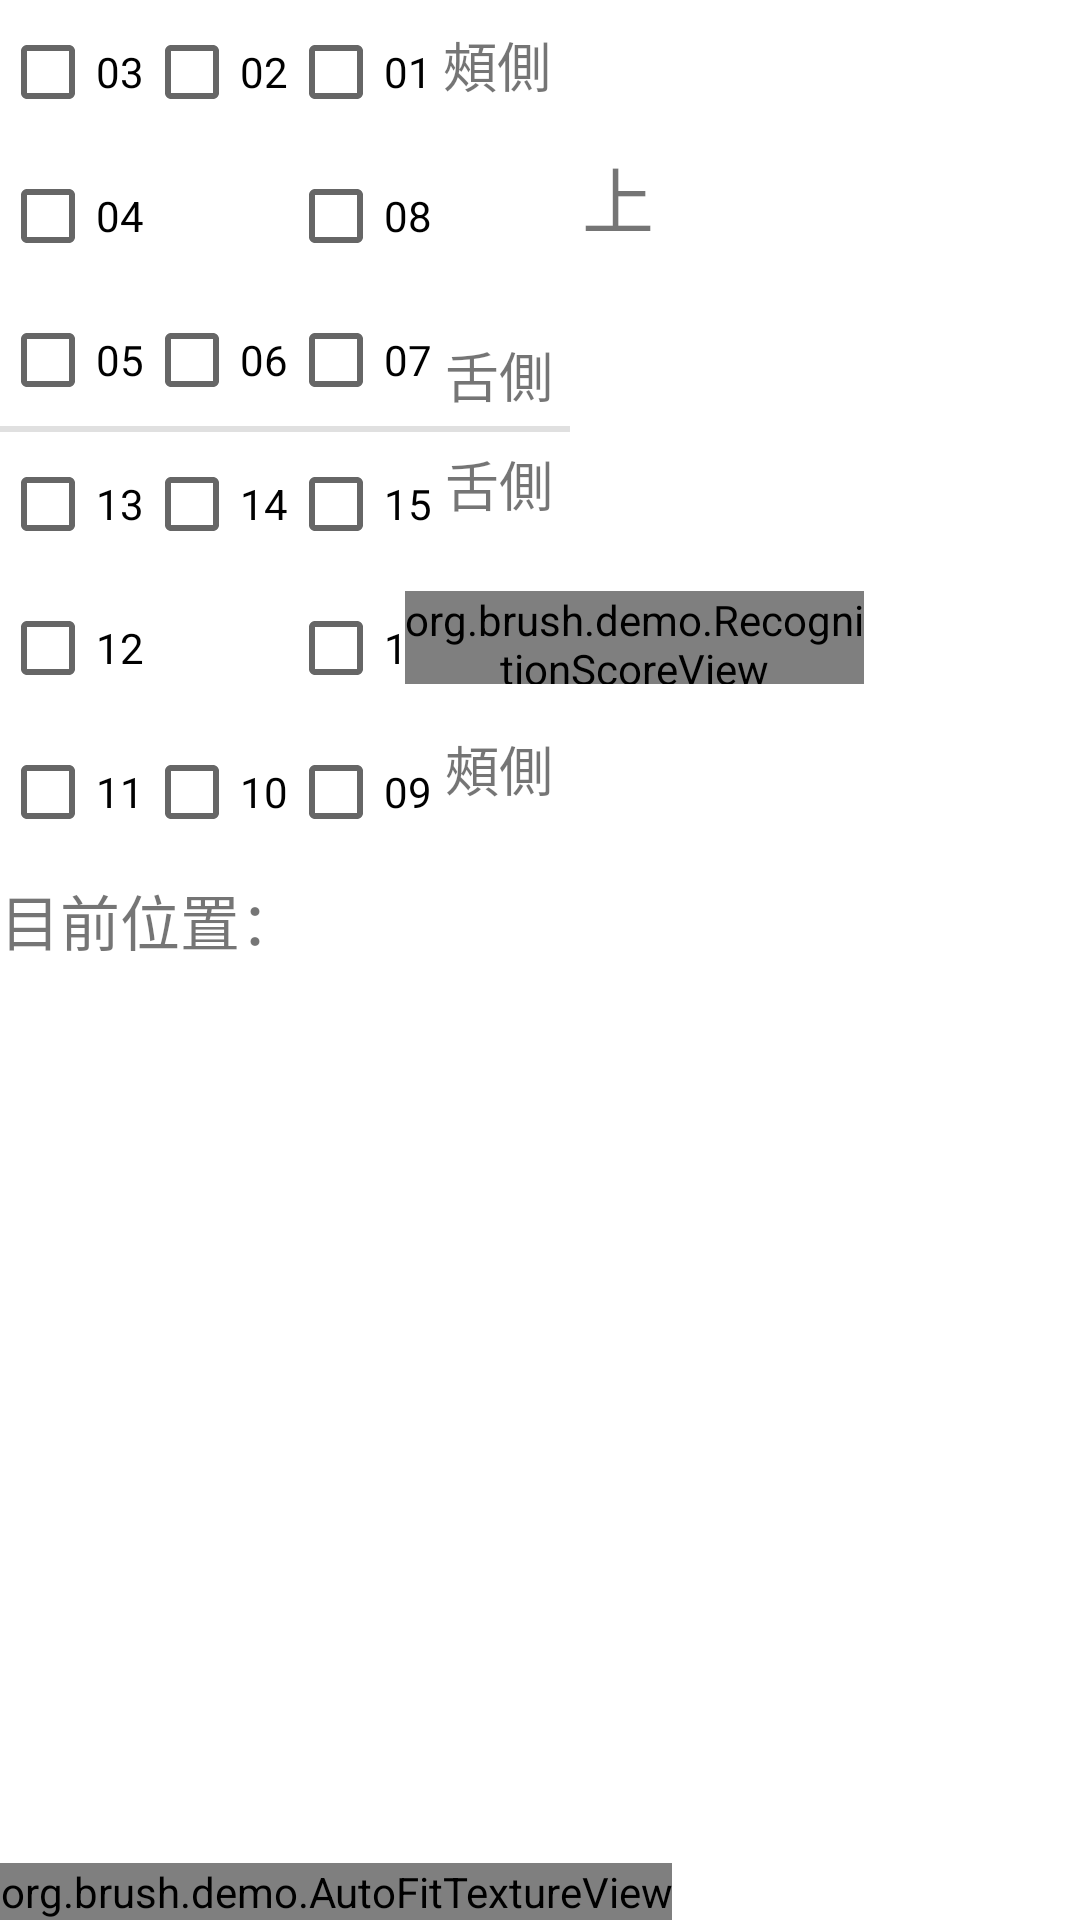

Write the Android layout XML for this screen, with the resource values it uses.
<!-- AndroidManifest.xml: application theme AppTheme -->
<!-- res/layout/camera_connection_fragment.xml -->
<?xml version="1.0" encoding="utf-8"?>
<RelativeLayout xmlns:android="http://schemas.android.com/apk/res/android"
    xmlns:app="http://schemas.android.com/apk/res-auto"
    xmlns:tools="http://schemas.android.com/tools"
    android:layout_width="match_parent"
    android:layout_height="match_parent">

    <CheckBox
        android:id="@+id/checkBrush05"
        android:layout_width="wrap_content"
        android:layout_height="wrap_content"
        android:layout_below="@+id/checkBrush04"
        android:layout_alignParentStart="true"
        android:clickable="false"
        android:text="05" />

    <CheckBox
        android:id="@+id/checkBrush16"
        android:layout_width="wrap_content"
        android:layout_height="wrap_content"
        android:layout_below="@+id/checkBrush15"
        android:layout_toEndOf="@+id/checkBrush14"
        android:clickable="false"
        android:text="16" />

    <CheckBox
        android:id="@+id/checkBrush02"
        android:layout_width="wrap_content"
        android:layout_height="wrap_content"
        android:layout_alignParentTop="true"
        android:layout_toEndOf="@+id/checkBrush03"
        android:clickable="false"
        android:text="02" />

    <CheckBox
        android:id="@+id/checkBrush10"
        android:layout_width="wrap_content"
        android:layout_height="wrap_content"
        android:layout_below="@+id/checkBrush12"
        android:layout_toEndOf="@+id/checkBrush11"
        android:clickable="false"
        android:text="10" />

    <CheckBox
        android:id="@+id/checkBrush06"
        android:layout_width="wrap_content"
        android:layout_height="wrap_content"
        android:layout_below="@+id/checkBrush04"
        android:layout_toEndOf="@+id/checkBrush05"
        android:clickable="false"
        android:text="06" />

    <CheckBox
        android:id="@+id/checkBrush15"
        android:layout_width="wrap_content"
        android:layout_height="wrap_content"
        android:layout_below="@+id/checkBrush07"
        android:layout_toEndOf="@+id/checkBrush14"
        android:clickable="false"
        android:text="15" />

    <CheckBox
        android:id="@+id/checkBrush03"
        android:layout_width="wrap_content"
        android:layout_height="wrap_content"
        android:layout_alignParentStart="true"
        android:layout_alignParentTop="true"
        android:clickable="false"
        android:text="03" />

    <CheckBox
        android:id="@+id/checkBrush01"
        android:layout_width="wrap_content"
        android:layout_height="wrap_content"
        android:layout_alignParentTop="true"
        android:layout_toEndOf="@+id/checkBrush02"
        android:clickable="false"
        android:text="01" />

    <CheckBox
        android:id="@+id/checkBrush14"
        android:layout_width="wrap_content"
        android:layout_height="wrap_content"
        android:layout_below="@+id/checkBrush06"
        android:layout_toEndOf="@+id/checkBrush13"
        android:clickable="false"
        android:text="14" />

    <CheckBox
        android:id="@+id/checkBrush04"
        android:layout_width="wrap_content"
        android:layout_height="wrap_content"
        android:layout_below="@+id/checkBrush03"
        android:layout_alignParentStart="true"
        android:clickable="false"
        android:text="04" />

    <CheckBox
        android:id="@+id/checkBrush07"
        android:layout_width="wrap_content"
        android:layout_height="wrap_content"
        android:layout_below="@+id/checkBrush08"
        android:layout_toEndOf="@+id/checkBrush06"
        android:clickable="false"
        android:text="07" />

    <CheckBox
        android:id="@+id/checkBrush08"
        android:layout_width="wrap_content"
        android:layout_height="wrap_content"
        android:layout_below="@+id/checkBrush01"
        android:layout_toEndOf="@+id/checkBrush02"
        android:clickable="false"
        android:text="08" />

    <CheckBox
        android:id="@+id/checkBrush12"
        android:layout_width="wrap_content"
        android:layout_height="wrap_content"
        android:layout_below="@+id/checkBrush13"
        android:clickable="false"
        android:text="12" />

    <CheckBox
        android:id="@+id/checkBrush11"
        android:layout_width="wrap_content"
        android:layout_height="wrap_content"
        android:layout_below="@+id/checkBrush12"
        android:clickable="false"
        android:text="11" />

    <CheckBox
        android:id="@+id/checkBrush13"
        android:layout_width="wrap_content"
        android:layout_height="wrap_content"
        android:layout_below="@+id/checkBrush05"
        android:clickable="false"
        android:text="13" />

    <CheckBox
        android:id="@+id/checkBrush09"
        android:layout_width="wrap_content"
        android:layout_height="wrap_content"
        android:layout_below="@+id/checkBrush12"
        android:layout_toEndOf="@+id/checkBrush10"
        android:clickable="false"
        android:text="09" />

    <TextView
        android:id="@+id/textView1"
        android:layout_width="wrap_content"
        android:layout_height="wrap_content"
        android:layout_below="@+id/checkBrush02"
        android:layout_centerVertical="false"
        android:layout_marginStart="134dp"
        android:layout_marginTop="0dp"
        android:layout_toEndOf="@+id/checkBrush04"
        android:text="  上"
        android:textSize="24sp" />

    <TextView
        android:id="@+id/textView2"
        android:layout_width="wrap_content"
        android:layout_height="wrap_content"
        android:layout_below="@+id/checkBrush14"
        android:layout_centerVertical="false"
        android:layout_marginStart="136dp"
        android:layout_marginTop="0dp"
        android:layout_toEndOf="@+id/checkBrush12"
        android:text="  下"
        android:textSize="24sp" />

    <TextView
        android:id="@+id/textView3"
        android:layout_width="wrap_content"
        android:layout_height="wrap_content"
        android:layout_alignBaseline="@+id/checkBrush02"
        android:layout_marginStart="-1dp"
        android:layout_toEndOf="@id/checkBrush01"
        android:text=" 頰側"
        android:textSize="18sp" />

    <TextView
        android:id="@+id/textView4"
        android:layout_width="wrap_content"
        android:layout_height="wrap_content"
        android:layout_above="@+id/divider"
        android:layout_centerVertical="false"
        android:layout_marginStart="0dp"
        android:layout_marginBottom="4dp"
        android:layout_toEndOf="@id/checkBrush07"
        android:text=" 舌側"
        android:textSize="18sp" />

    <TextView
        android:id="@+id/textView5"
        android:layout_width="wrap_content"
        android:layout_height="wrap_content"
        android:layout_below="@+id/divider"
        android:layout_centerVertical="false"
        android:layout_marginStart="0dp"
        android:layout_marginTop="4dp"
        android:layout_toEndOf="@+id/checkBrush09"
        android:text=" 舌側"
        android:textSize="18sp" />

    <TextView
        android:id="@+id/textView6"
        android:layout_width="wrap_content"
        android:layout_height="wrap_content"
        android:layout_below="@+id/checkBrush16"
        android:layout_centerVertical="false"
        android:layout_marginStart="0dp"
        android:layout_marginTop="3dp"
        android:layout_toEndOf="@+id/checkBrush09"
        android:text=" 頰側"
        android:textSize="18sp" />

    <TextView
        android:id="@+id/textView7"
        android:layout_width="131dp"
        android:layout_height="wrap_content"
        android:layout_below="@+id/checkBrush11"
        android:layout_marginTop="4dp"
        android:layout_marginEnd="14dp"
        android:text="目前位置："
        android:textSize="20sp" />

    <View
        android:id="@+id/divider"
        android:layout_width="190dp"
        android:layout_height="2dp"
        android:layout_alignBottom="@+id/checkBrush05"
        android:layout_alignParentStart="true"
        android:background="?android:attr/listDivider" />

    <org.brush.demo.RecognitionScoreView
        android:id="@+id/results"
        android:layout_width="153dp"
        android:layout_height="31dp"
        android:layout_alignParentStart="true"
        android:layout_alignParentTop="true"
        android:layout_marginStart="135dp"
        android:layout_marginTop="197dp"
        android:layout_toEndOf="@+id/textView7"
        android:layout_weight="1" />

    <org.brush.demo.AutoFitTextureView
        android:id="@+id/texture"
        android:layout_width="wrap_content"
        android:layout_height="wrap_content"
        android:layout_alignParentStart="true"
        android:layout_alignParentBottom="true"
        android:layout_marginStart="0dp"
        android:layout_marginBottom="0dp"
        android:layout_weight="1" />

    <ImageView
        android:id="@+id/tooth_view"
        android:layout_width="wrap_content"
        android:layout_height="wrap_content"
        android:layout_below="@+id/results"
        android:layout_alignParentStart="true"
        android:layout_marginStart="8dp"
        android:src="@drawable/tooth_00" />

    <FrameLayout
        android:id="@+id/container"
        android:layout_width="match_parent"
        android:layout_height="match_parent"
        android:layout_alignBottom="@+id/tooth_view"
        android:layout_alignParentStart="true"
        android:layout_marginStart="265dp"
        android:layout_marginBottom="500dp"
        android:layout_weight="1"
        android:background="#000"
        tools:context="org.brush.demo.CameraActivity" />

</RelativeLayout>
<!-- resources referenced by this layout -->
<resources>

</resources>
